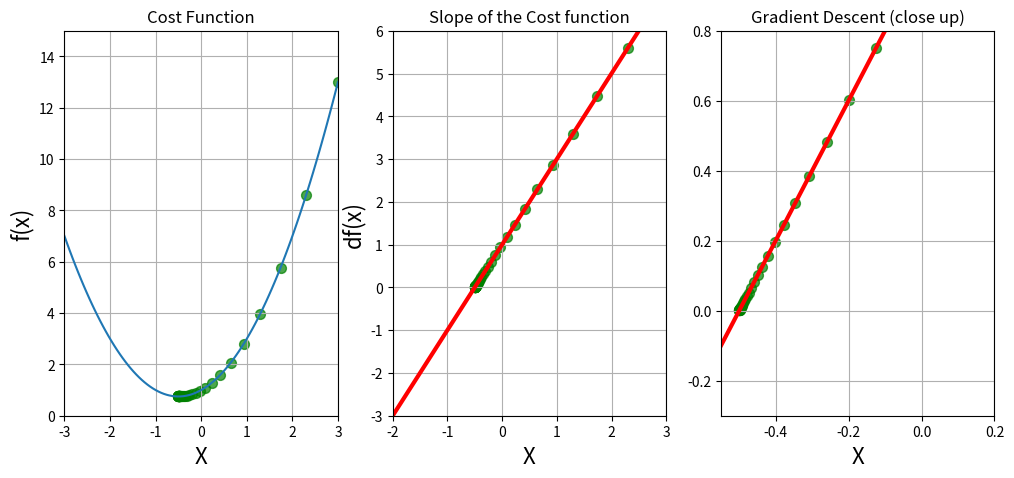

Source code (Python):
import pandas
import matplotlib.pyplot as plt
import numpy as np

# Cost function
def f(x):
    return x ** 2 + x + 1

# Slope and Derivative
def df(x):
    return 2 * x + 1

 
# Make data
x_1 = np.linspace(start=-3, stop=3, num=100)

# Gradient Descent 
new_x = 3
previous_x = 0
step_multiplier = 0.1
precision = 0.0001

x_list = [new_x]
f_x_list = [f(new_x)]
slope_list = [df(new_x)]


for n in range(500):
    # starting point(is random for example is 3 at the first time)
    previous_x = new_x
    # Cost calculation
    gradient = df(previous_x)
    # Learning (make steep to minimum)
    new_x = previous_x - gradient * step_multiplier

    x_list.append(new_x)
    f_x_list.append(f(new_x))
    slope_list.append(df(new_x))

    step_size = abs(new_x - previous_x)
    
    if step_size < precision:
        print(('this loop repeated for {0} times').format(n))
        break

print("Local minimum is: ", new_x)
print("Slope of df(x) value at this point is :", df(new_x))
print("Cost at this point is: ", f(new_x))


# Draw chart 1
plt.figure(figsize=[12, 5])
# Divide a row to two columns
# Show chart cost function
plt.subplot(1, 3, 1)
plt.ylim(0, 15)
plt.xlim([-3,3])
plt.title('Cost Function')
plt.xlabel('X', fontsize=16)
plt.ylabel('f(x)', fontsize=16)
plt.grid()
plt.plot(x_1, f(x_1))
# Show gradient descent
plt.scatter(x_list, f_x_list, color='green', s=50, alpha=0.7)

# Draw chart 2
# Show chart derivative 
plt.subplot(1, 3, 2)
plt.grid()
plt.ylim(-3, 6)
plt.xlim(-2, 3)
plt.plot(x_1, df(x_1), color='red', linewidth=3)
plt.title('Slope of the Cost function')
plt.xlabel('X', fontsize=16)
plt.ylabel('df(x)', fontsize=16)

# Show slopes in gradient descent
plt.scatter(x_list, slope_list, color='green', s=50, alpha=0.7)

# Draw chart 3 Derivative close up

plt.subplot(1, 3, 3)
plt.grid()
plt.xlim(-0.55, 0.2)
plt.ylim(-0.3, 0.8)
plt.plot(x_1, df(x_1), color='red', linewidth=3)
plt.title('Gradient Descent (close up)')
plt.xlabel('X', fontsize=16)

# Show slopes in gradient descent
plt.scatter(x_list, slope_list, color='green', s=50, alpha=0.7)

plt.show()

